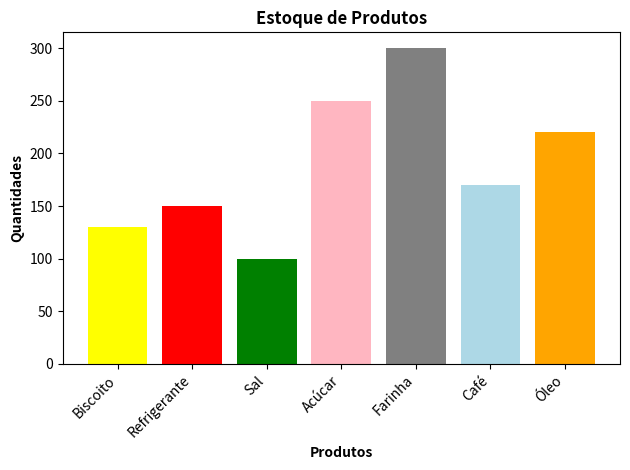

Python code for this plot:
# grafico de barras
import matplotlib.pyplot as plt
produtos = ['Biscoito', 'Refrigerante', 'Sal', 'Acúcar', 'Farinha', 'Café', 'Óleo']
quantidades = [130, 150, 100, 250, 300, 170, 220]
plt.bar(produtos, quantidades, color=['yellow', 'red', 'green', 'lightpink', 'gray', 'lightblue', 'orange'])
plt.title("Estoque de Produtos", fontweight='bold')
plt.xlabel("Produtos", fontweight='bold')
plt.ylabel("Quantidades", fontweight='bold')
plt.xticks(rotation=45, ha='right')
plt.tight_layout()
plt.show() 